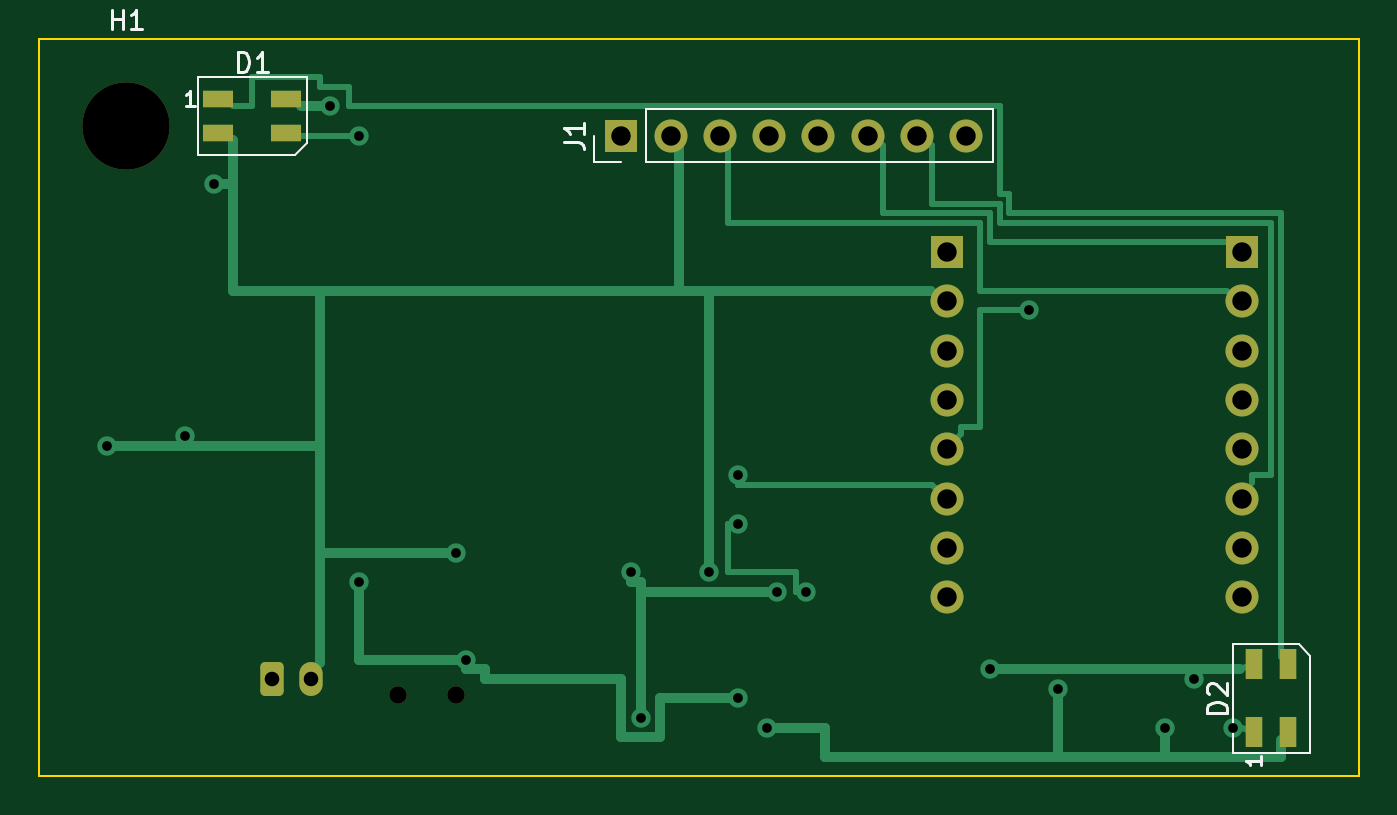
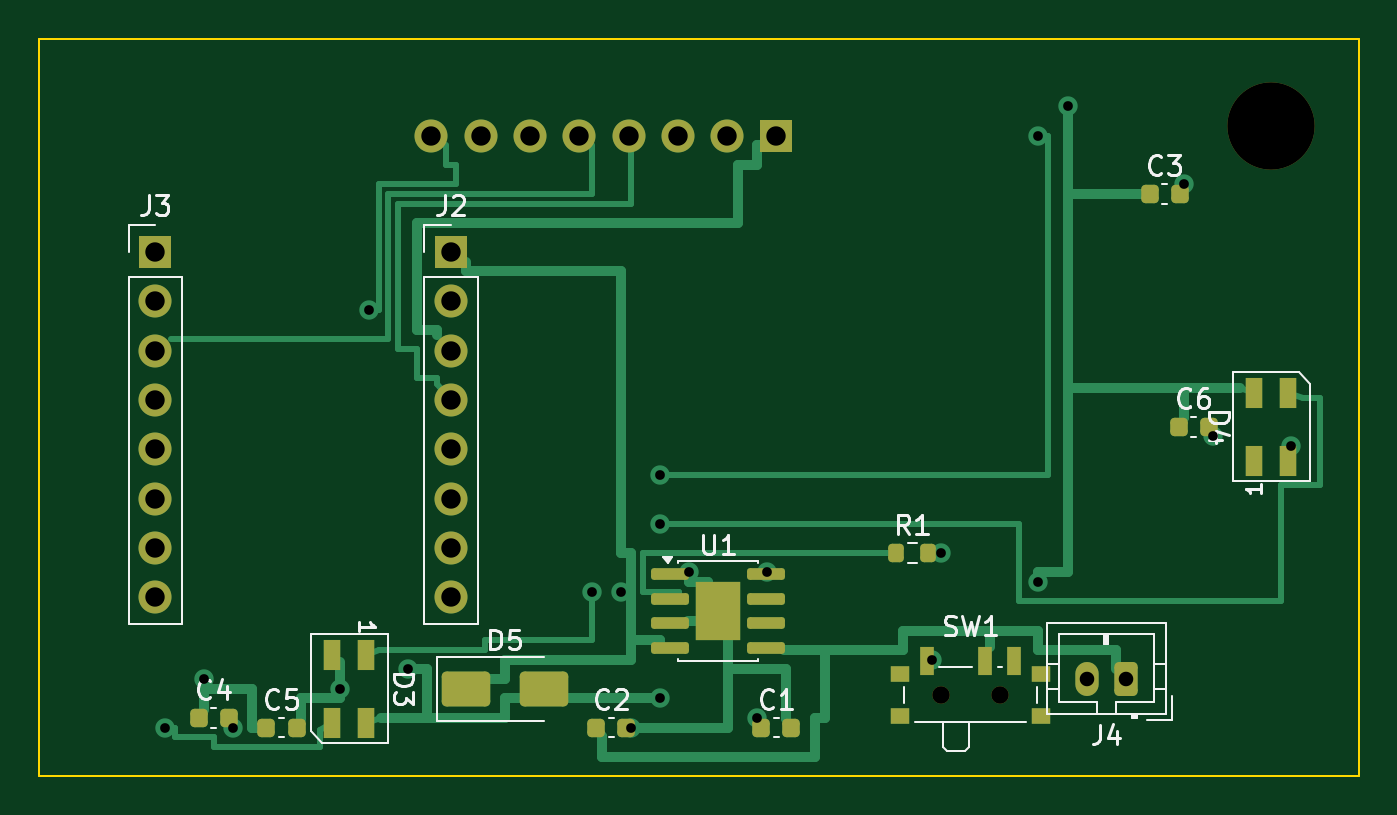
Circuit board: 10 layer files. Board 68.0 x 38.0 mm.
- bottom_copper: keychain-B_Cu.gbl (45643 bytes)
- bottom_mask: keychain-B_Mask.gbs (3785 bytes)
- paste: keychain-B_Paste.gbp (2885 bytes)
- bottom_silk: keychain-B_Silkscreen.gbo (20339 bytes)
- outline: keychain-Edge_Cuts.gm1 (615 bytes)
- top_copper: keychain-F_Cu.gtl (43150 bytes)
- top_mask: keychain-F_Mask.gts (2346 bytes)
- paste: keychain-F_Paste.gtp (739 bytes)
- top_silk: keychain-F_Silkscreen.gto (4355 bytes)
- drill: keychain.drl (1200 bytes)

=== bottom_copper: keychain-B_Cu.gbl (45643 bytes, source omitted) ===
=== bottom_mask: keychain-B_Mask.gbs ===
%TF.GenerationSoftware,KiCad,Pcbnew,10.0.4*%
%TF.CreationDate,2026-10-12T00:20:46+01:00*%
%TF.ProjectId,keychain,6b657963-6861-4696-9e2e-6b696361645f,rev?*%
%TF.SameCoordinates,Original*%
%TF.FileFunction,Soldermask,Bot*%
%TF.FilePolarity,Negative*%
%FSLAX46Y46*%
G04 Gerber Fmt 4.6, Leading zero omitted, Abs format (unit mm)*
G04 Created by KiCad (PCBNEW 10.0.4) date 2026-10-12 00:20:46*
%MOMM*%
%LPD*%
G01*
G04 APERTURE LIST*
G04 Aperture macros list*
%AMRoundRect*
0 Rectangle with rounded corners*
0 $1 Rounding radius*
0 $2 $3 $4 $5 $6 $7 $8 $9 X,Y pos of 4 corners*
0 Add a 4 corners polygon primitive as box body*
4,1,4,$2,$3,$4,$5,$6,$7,$8,$9,$2,$3,0*
0 Add four circle primitives for the rounded corners*
1,1,$1+$1,$2,$3*
1,1,$1+$1,$4,$5*
1,1,$1+$1,$6,$7*
1,1,$1+$1,$8,$9*
0 Add four rect primitives between the rounded corners*
20,1,$1+$1,$2,$3,$4,$5,0*
20,1,$1+$1,$4,$5,$6,$7,0*
20,1,$1+$1,$6,$7,$8,$9,0*
20,1,$1+$1,$8,$9,$2,$3,0*%
G04 Aperture macros list end*
%ADD10C,4.500000*%
%ADD11R,1.700000X1.700000*%
%ADD12C,1.700000*%
%ADD13RoundRect,0.250000X-0.350000X-0.625000X0.350000X-0.625000X0.350000X0.625000X-0.350000X0.625000X0*%
%ADD14O,1.200000X1.750000*%
%ADD15RoundRect,0.250000X1.000000X0.650000X-1.000000X0.650000X-1.000000X-0.650000X1.000000X-0.650000X0*%
%ADD16RoundRect,0.150000X0.825000X0.150000X-0.825000X0.150000X-0.825000X-0.150000X0.825000X-0.150000X0*%
%ADD17R,2.290000X3.000000*%
%ADD18RoundRect,0.225000X0.225000X0.250000X-0.225000X0.250000X-0.225000X-0.250000X0.225000X-0.250000X0*%
%ADD19R,0.850000X1.600000*%
%ADD20R,1.000000X0.800000*%
%ADD21C,0.900000*%
%ADD22R,0.700000X1.500000*%
%ADD23RoundRect,0.200000X0.200000X0.275000X-0.200000X0.275000X-0.200000X-0.275000X0.200000X-0.275000X0*%
G04 APERTURE END LIST*
D10*
%TO.C,H1*%
X4500000Y-4500000D03*
%TD*%
D11*
%TO.C,J1*%
X30000000Y-5000000D03*
D12*
X32540000Y-5000000D03*
X35080000Y-5000000D03*
X37620000Y-5000000D03*
X40160000Y-5000000D03*
X42700000Y-5000000D03*
X45240000Y-5000000D03*
X47780000Y-5000000D03*
%TD*%
D13*
%TO.C,J4*%
X12000000Y-33000000D03*
D14*
X14000000Y-33000000D03*
%TD*%
D15*
%TO.C,D5*%
X46000000Y-33500000D03*
X42000000Y-33500000D03*
%TD*%
D16*
%TO.C,U1*%
X35475000Y-27595000D03*
X35475000Y-28865000D03*
X35475000Y-30135000D03*
X35475000Y-31405000D03*
X30525000Y-31405000D03*
X30525000Y-30135000D03*
X30525000Y-28865000D03*
X30525000Y-27595000D03*
D17*
X33000000Y-29500000D03*
%TD*%
D18*
%TO.C,C3*%
X10775000Y-8000000D03*
X9225000Y-8000000D03*
%TD*%
D11*
%TO.C,J3*%
X62000000Y-11000000D03*
D12*
X62000000Y-13540000D03*
X62000000Y-16080000D03*
X62000000Y-18620000D03*
X62000000Y-21160000D03*
X62000000Y-23700000D03*
X62000000Y-26240000D03*
X62000000Y-28780000D03*
%TD*%
D11*
%TO.C,J2*%
X46760000Y-11000000D03*
D12*
X46760000Y-13540000D03*
X46760000Y-16080000D03*
X46760000Y-18620000D03*
X46760000Y-21160000D03*
X46760000Y-23700000D03*
X46760000Y-26240000D03*
X46760000Y-28780000D03*
%TD*%
D19*
%TO.C,D3*%
X51125000Y-31750000D03*
X52875000Y-31750000D03*
X52875000Y-35250000D03*
X51125000Y-35250000D03*
%TD*%
%TO.C,D4*%
X5375000Y-21750000D03*
X3625000Y-21750000D03*
X3625000Y-18250000D03*
X5375000Y-18250000D03*
%TD*%
D20*
%TO.C,SW1*%
X23650000Y-34930000D03*
X23650000Y-32720000D03*
D21*
X21500000Y-33830000D03*
X18500000Y-33830000D03*
D20*
X16350000Y-34930000D03*
X16350000Y-32720000D03*
D22*
X22250000Y-32070000D03*
X19250000Y-32070000D03*
X17750000Y-32070000D03*
%TD*%
D18*
%TO.C,C1*%
X30775000Y-35500000D03*
X29225000Y-35500000D03*
%TD*%
D23*
%TO.C,R1*%
X23825000Y-26500000D03*
X22175000Y-26500000D03*
%TD*%
D18*
%TO.C,C4*%
X59775000Y-35000000D03*
X58225000Y-35000000D03*
%TD*%
%TO.C,C6*%
X9275000Y-20000000D03*
X7725000Y-20000000D03*
%TD*%
%TO.C,C5*%
X56275000Y-35500000D03*
X54725000Y-35500000D03*
%TD*%
%TO.C,C2*%
X39275000Y-35500000D03*
X37725000Y-35500000D03*
%TD*%
M02*

=== paste: keychain-B_Paste.gbp (2885 bytes, source withheld) ===
=== bottom_silk: keychain-B_Silkscreen.gbo (20339 bytes, source omitted) ===
=== outline: keychain-Edge_Cuts.gm1 ===
%TF.GenerationSoftware,KiCad,Pcbnew,10.0.4*%
%TF.CreationDate,2026-10-12T00:20:46+01:00*%
%TF.ProjectId,keychain,6b657963-6861-4696-9e2e-6b696361645f,rev?*%
%TF.SameCoordinates,Original*%
%TF.FileFunction,Profile,NP*%
%FSLAX46Y46*%
G04 Gerber Fmt 4.6, Leading zero omitted, Abs format (unit mm)*
G04 Created by KiCad (PCBNEW 10.0.4) date 2026-10-12 00:20:46*
%MOMM*%
%LPD*%
G01*
G04 APERTURE LIST*
%TA.AperFunction,Profile*%
%ADD10C,0.100000*%
%TD*%
G04 APERTURE END LIST*
D10*
X0Y0D02*
X68000000Y0D01*
X0Y-38000000D02*
X0Y0D01*
X68000000Y0D02*
X68000000Y-38000000D01*
X68000000Y-38000000D02*
X0Y-38000000D01*
M02*

=== top_copper: keychain-F_Cu.gtl (43150 bytes, source omitted) ===
=== top_mask: keychain-F_Mask.gts (2346 bytes, source withheld) ===
=== paste: keychain-F_Paste.gtp ===
%TF.GenerationSoftware,KiCad,Pcbnew,10.0.4*%
%TF.CreationDate,2026-10-12T00:20:46+01:00*%
%TF.ProjectId,keychain,6b657963-6861-4696-9e2e-6b696361645f,rev?*%
%TF.SameCoordinates,Original*%
%TF.FileFunction,Paste,Top*%
%TF.FilePolarity,Positive*%
%FSLAX46Y46*%
G04 Gerber Fmt 4.6, Leading zero omitted, Abs format (unit mm)*
G04 Created by KiCad (PCBNEW 10.0.4) date 2026-10-12 00:20:46*
%MOMM*%
%LPD*%
G01*
G04 APERTURE LIST*
%ADD10R,1.600000X0.850000*%
%ADD11R,0.850000X1.600000*%
G04 APERTURE END LIST*
D10*
%TO.C,D1*%
X9250000Y-3125000D03*
X9250000Y-4875000D03*
X12750000Y-4875000D03*
X12750000Y-3125000D03*
%TD*%
D11*
%TO.C,D2*%
X62625000Y-35750000D03*
X64375000Y-35750000D03*
X64375000Y-32250000D03*
X62625000Y-32250000D03*
%TD*%
M02*

=== top_silk: keychain-F_Silkscreen.gto ===
%TF.GenerationSoftware,KiCad,Pcbnew,10.0.4*%
%TF.CreationDate,2026-10-12T00:20:46+01:00*%
%TF.ProjectId,keychain,6b657963-6861-4696-9e2e-6b696361645f,rev?*%
%TF.SameCoordinates,Original*%
%TF.FileFunction,Legend,Top*%
%TF.FilePolarity,Positive*%
%FSLAX46Y46*%
G04 Gerber Fmt 4.6, Leading zero omitted, Abs format (unit mm)*
G04 Created by KiCad (PCBNEW 10.0.4) date 2026-10-12 00:20:46*
%MOMM*%
%LPD*%
G01*
G04 APERTURE LIST*
%ADD10C,0.150000*%
%ADD11C,0.120000*%
G04 APERTURE END LIST*
D10*
X10261905Y-1704819D02*
X10261905Y-704819D01*
X10261905Y-704819D02*
X10500000Y-704819D01*
X10500000Y-704819D02*
X10642857Y-752438D01*
X10642857Y-752438D02*
X10738095Y-847676D01*
X10738095Y-847676D02*
X10785714Y-942914D01*
X10785714Y-942914D02*
X10833333Y-1133390D01*
X10833333Y-1133390D02*
X10833333Y-1276247D01*
X10833333Y-1276247D02*
X10785714Y-1466723D01*
X10785714Y-1466723D02*
X10738095Y-1561961D01*
X10738095Y-1561961D02*
X10642857Y-1657200D01*
X10642857Y-1657200D02*
X10500000Y-1704819D01*
X10500000Y-1704819D02*
X10261905Y-1704819D01*
X11785714Y-1704819D02*
X11214286Y-1704819D01*
X11500000Y-1704819D02*
X11500000Y-704819D01*
X11500000Y-704819D02*
X11404762Y-847676D01*
X11404762Y-847676D02*
X11309524Y-942914D01*
X11309524Y-942914D02*
X11214286Y-990533D01*
X8028571Y-3487295D02*
X7571428Y-3487295D01*
X7800000Y-3487295D02*
X7800000Y-2687295D01*
X7800000Y-2687295D02*
X7723809Y-2801580D01*
X7723809Y-2801580D02*
X7647619Y-2877771D01*
X7647619Y-2877771D02*
X7571428Y-2915866D01*
X61204819Y-34738094D02*
X60204819Y-34738094D01*
X60204819Y-34738094D02*
X60204819Y-34499999D01*
X60204819Y-34499999D02*
X60252438Y-34357142D01*
X60252438Y-34357142D02*
X60347676Y-34261904D01*
X60347676Y-34261904D02*
X60442914Y-34214285D01*
X60442914Y-34214285D02*
X60633390Y-34166666D01*
X60633390Y-34166666D02*
X60776247Y-34166666D01*
X60776247Y-34166666D02*
X60966723Y-34214285D01*
X60966723Y-34214285D02*
X61061961Y-34261904D01*
X61061961Y-34261904D02*
X61157200Y-34357142D01*
X61157200Y-34357142D02*
X61204819Y-34499999D01*
X61204819Y-34499999D02*
X61204819Y-34738094D01*
X60300057Y-33785713D02*
X60252438Y-33738094D01*
X60252438Y-33738094D02*
X60204819Y-33642856D01*
X60204819Y-33642856D02*
X60204819Y-33404761D01*
X60204819Y-33404761D02*
X60252438Y-33309523D01*
X60252438Y-33309523D02*
X60300057Y-33261904D01*
X60300057Y-33261904D02*
X60395295Y-33214285D01*
X60395295Y-33214285D02*
X60490533Y-33214285D01*
X60490533Y-33214285D02*
X60633390Y-33261904D01*
X60633390Y-33261904D02*
X61204819Y-33833332D01*
X61204819Y-33833332D02*
X61204819Y-33214285D01*
X62987295Y-36971428D02*
X62987295Y-37428571D01*
X62987295Y-37199999D02*
X62187295Y-37199999D01*
X62187295Y-37199999D02*
X62301580Y-37276190D01*
X62301580Y-37276190D02*
X62377771Y-37352380D01*
X62377771Y-37352380D02*
X62415866Y-37428571D01*
X3738095Y495180D02*
X3738095Y1495180D01*
X3738095Y1018990D02*
X4309523Y1018990D01*
X4309523Y495180D02*
X4309523Y1495180D01*
X5309523Y495180D02*
X4738095Y495180D01*
X5023809Y495180D02*
X5023809Y1495180D01*
X5023809Y1495180D02*
X4928571Y1352323D01*
X4928571Y1352323D02*
X4833333Y1257085D01*
X4833333Y1257085D02*
X4738095Y1209466D01*
X27074819Y-5333333D02*
X27789104Y-5333333D01*
X27789104Y-5333333D02*
X27931961Y-5380952D01*
X27931961Y-5380952D02*
X28027200Y-5476190D01*
X28027200Y-5476190D02*
X28074819Y-5619047D01*
X28074819Y-5619047D02*
X28074819Y-5714285D01*
X28074819Y-4333333D02*
X28074819Y-4904761D01*
X28074819Y-4619047D02*
X27074819Y-4619047D01*
X27074819Y-4619047D02*
X27217676Y-4714285D01*
X27217676Y-4714285D02*
X27312914Y-4809523D01*
X27312914Y-4809523D02*
X27360533Y-4904761D01*
%TO.C,D1*%
D11*
X8200000Y-2000000D02*
X8200000Y-6000000D01*
X8200000Y-2000000D02*
X13800000Y-2000000D01*
X8200000Y-6000000D02*
X13200000Y-6000000D01*
X13800000Y-5400000D02*
X13200000Y-6000000D01*
X13800000Y-5400000D02*
X13800000Y-2000000D01*
%TO.C,D2*%
X61500000Y-36800000D02*
X61500000Y-31200000D01*
X61500000Y-36800000D02*
X65500000Y-36800000D01*
X64900000Y-31200000D02*
X61500000Y-31200000D01*
X64900000Y-31200000D02*
X65500000Y-31800000D01*
X65500000Y-36800000D02*
X65500000Y-31800000D01*
%TO.C,J1*%
X28620000Y-6380000D02*
X28620000Y-5000000D01*
X30000000Y-6380000D02*
X28620000Y-6380000D01*
X31270000Y-3620000D02*
X49160000Y-3620000D01*
X31270000Y-6380000D02*
X31270000Y-3620000D01*
X31270000Y-6380000D02*
X49160000Y-6380000D01*
X49160000Y-6380000D02*
X49160000Y-3620000D01*
%TD*%
M02*

=== drill: keychain.drl ===
M48
; DRILL file KiCad 10.0.4 date 2026-10-12T00:20:48
; FORMAT={-:-/ absolute / metric / decimal}
; #@! TF.CreationDate,2026-10-12T00:20:48+01:00
; #@! TF.GenerationSoftware,Kicad,Pcbnew,10.0.4
; #@! TF.FileFunction,MixedPlating,1,2
FMAT,2
METRIC
; #@! TA.AperFunction,Plated,PTH,ViaDrill
T1C0.500
; #@! TA.AperFunction,Plated,PTH,ComponentDrill
T2C0.750
; #@! TA.AperFunction,Plated,PTH,ComponentDrill
T3C1.000
; #@! TA.AperFunction,NonPlated,NPTH,ComponentDrill
T4C0.900
; #@! TA.AperFunction,NonPlated,NPTH,ComponentDrill
T5C4.500
%
G90
G05
T1
X3.5Y-21.0
X7.5Y-20.5
X9.0Y-7.5
X15.0Y-3.5
X16.5Y-5.0
X16.5Y-28.0
X21.5Y-26.5
X22.0Y-32.0
X30.5Y-27.5
X31.0Y-35.0
X34.5Y-27.5
X36.0Y-22.5
X36.0Y-25.0
X36.0Y-34.0
X37.5Y-35.5
X38.0Y-28.5
X39.5Y-28.5
X49.0Y-32.5
X51.0Y-14.0
X52.5Y-33.5
X58.0Y-35.5
X59.5Y-33.0
X61.5Y-35.5
T2
X12.0Y-33.0
X14.0Y-33.0
T3
X30.0Y-5.0
X32.54Y-5.0
X35.08Y-5.0
X37.62Y-5.0
X40.16Y-5.0
X42.7Y-5.0
X45.24Y-5.0
X46.76Y-11.0
X46.76Y-13.54
X46.76Y-16.08
X46.76Y-18.62
X46.76Y-21.16
X46.76Y-23.7
X46.76Y-26.24
X46.76Y-28.78
X47.78Y-5.0
X62.0Y-11.0
X62.0Y-13.54
X62.0Y-16.08
X62.0Y-18.62
X62.0Y-21.16
X62.0Y-23.7
X62.0Y-26.24
X62.0Y-28.78
T4
X18.5Y-33.83
X21.5Y-33.83
T5
X4.5Y-4.5
M30
